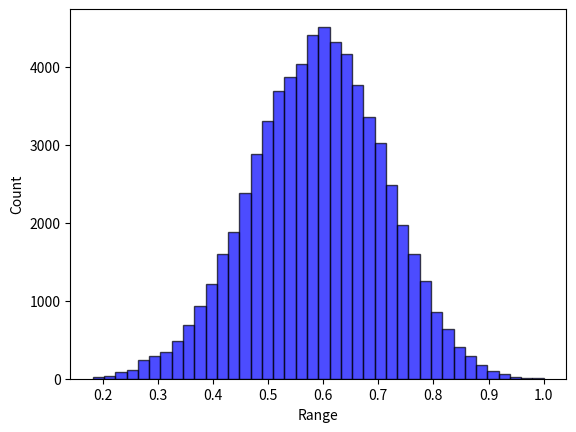

Recreate this plot in Python.
# -*- coding: utf-8 -*-
import random
from collections import defaultdict
from itertools import product
import numpy as np


class Landscape:

    def __init__(self, N, state_num=4):
        self.N = N
        self.K = None
        self.k = None
        self.IM_type = None
        self.state_num = state_num
        self.IM, self.dependency_map = np.eye(self.N), [[]]*self.N  # [[]] & {int:[]}
        self.FC = None
        self.cache = {}  # state string to overall fitness: state_num ^ N: [1]
        # self.contribution_cache = {}  # the original 1D fitness list before averaging: state_num ^ N: [N]
        self.cog_cache = {}  # for coordination where agents have some unknown element that might be changed by teammates
        self.fitness_to_rank_dict = None  # using the rank information to measure the potential performance of GST
        self.state_to_rank_dict = {}
        self.potential_cache = {}  # cache the potential of the position

    def describe(self):
        print("*********LandScape information********* ")
        print("LandScape shape of (N={0}, K={1}, k={2}, state number={3})".format(self.N, self.K, self.k, self.state_num))
        print("Influential matrix type: ", self.IM_type)
        print("Influential matrix: \n", self.IM)
        print("Influential dependency map: ", self.dependency_map)
        print("********************************")

    def help(self):
        valid_type = ["None", "Traditional Directed", "Diagonal Mutual", "Random Mutual", "Factor Directed", "Influential Directed", "Random Directed"]
        print("Supported IM_type: ", valid_type)

    def type(self, IM_type="None", K=0, k=0, factor_num=0, influential_num=0):
        """
        Characterize the influential matrix
        :param IM_type: "random", "dependent",
        :param K: mutual excitation dependency (undirected links)
        :param k: single-way dependency (directed links); k=2K for mutual dependency
        :return: the influential matrix (self.IM); and the dependency rule (self.IM_dict)
        """
        if K * k != 0:
            raise ValueError("K is for mutual/undirected excitation dependency (i.e., Traditional Mutual & Diagonal Mutual), "
                             "while k is for a new design regarding the total number of links, "
                             "a directed dependency (i.e., Influential Directed & Random Directed)."
                             "These two parameter cannot co-exist")
        if (K > self.N) or (k > self.N*self.N):
            raise ValueError("K or k is too large than the size of N")
        valid_IM_type = ["None", "Traditional Directed", "Diagonal Mutual", "Random Mutual", "Factor Directed", "Influential Directed", "Random Directed"]
        if IM_type not in valid_IM_type:
            raise ValueError("Only support {0}".format(valid_IM_type))
        if (IM_type in ["Traditional Directed", "Diagonal Mutual", "Random Mutual"]):
            if k != 0:
                raise ValueError("k ({0}) is for directed or single-way dependency, rather than {1}".format(k, IM_type))
        if (IM_type in ["Influential Directed", "Random Directed", "Factor Directed"]):
            if k == 0:
                raise ValueError("Mismatch between k={0} and IM_type={1}".format(k, IM_type))
            if K != 0:
                raise ValueError("K ({0}) is for undirected or double-way dependency, "
                                 "or fixed number for each row/column,"
                                 " rather than {1}".format(K, IM_type))
        if (IM_type == 'Factor Directed') & (influential_num != 0):
            raise ValueError("Factor Directed: influential_num != 0")
        if (IM_type == 'Influential Directed') & (factor_num != 0):
            raise ValueError("Influential Directed cannot have factor_num != 0")
        if (IM_type == "None") & (K+k != 0):
            raise ValueError("Need a IM type. Current (default) IM type ({0}) mismatch with K ({1}) = 0 and k ({2}) = 0".format(IM_type,K,k))

        self.IM_type = IM_type
        self.K = K
        self.k = k
        if K == 0:
            self.IM = np.eye(self.N)
        else:
            if self.IM_type == "Traditional Directed":
                # each row has a fixed number of dependency (i.e., K)
                for i in range(self.N):
                    probs = [1 / (self.N - 1)] * i + [0] + [1 / (self.N - 1)] * (self.N - 1 - i)
                    if self.K < self.N:
                        ids = np.random.choice(self.N, self.K, p=probs, replace=False)
                        for index in ids:
                            self.IM[i][index] = 1
                    else:  # full dependency
                        for index in range(self.N):
                            self.IM[i][index] = 1
            elif self.IM_type == "Diagonal Mutual":
                pass
            elif self.IM_type == "Random Mutual":
                # select some dependencies, and such dependencies will be mutual.
                pass

        if k != 0:
            if self.IM_type == "Random Directed":
                cells = [i * self.N + j for i in range(self.N) for j in range(self.N) if i != j]
                choices = np.random.choice(cells, self.k, replace=False).tolist()
                for each in choices:
                    self.IM[each // self.N][each % self.N] = 1
            elif self.IM_type == "Factor Directed":  # columns as factor-> some key columns are more dependent to others
                if factor_num == 0:
                    factor_num = self.k // self.N
                factor_columns = np.random.choice(self.N, factor_num, replace=False).tolist()
                for cur_i in range(self.N):
                    for cur_j in range(self.N):
                        if (cur_j in factor_columns) & (k > 0):
                            self.IM[cur_i][cur_j] = 1
                            k -= 1
                if k > 0:
                    zero_positions = np.argwhere(self.IM == 0)
                    fill_with_one_positions = np.random.choice(len(zero_positions), k, replace=False)
                    fill_with_one_positions = [zero_positions[i] for i in fill_with_one_positions]
                    for indexs in fill_with_one_positions:
                        self.IM[indexs[0]][indexs[1]] = 1

            elif self.IM_type == "Influential Directed":  # rows as influential -> some key rows depend more on others
                if influential_num == 0:
                    influential_num = self.k // self.N
                influential_rows = np.random.choice(self.N, influential_num, replace=False).tolist()
                for cur_i in range(self.N):
                    for cur_j in range(self.N):
                        if (cur_i in influential_rows) & (k > 0):
                            self.IM[cur_i][cur_j] = 1
                            k -= 1
                if k > 0:
                    zero_positions = np.argwhere(self.IM == 0)
                    fill_with_one_positions = np.random.choice(len(zero_positions), k, replace=False)
                    fill_with_one_positions = [zero_positions[i] for i in fill_with_one_positions]
                    for indexs in fill_with_one_positions:
                        self.IM[indexs[0]][indexs[1]] = 1

        for i in range(self.N):
            temp = []
            for j in range(self.N):
                if (i != j) & (self.IM[i][j] == 1):
                    temp.append(j)
            self.dependency_map[i] = temp

    def create_fitness_config(self,):
        FC = defaultdict(dict)
        for row in range(len(self.IM)):
            k = int(sum(self.IM[row]))
            for column in range(pow(self.state_num, k)):
                FC[row][column] = np.random.uniform(0, 1)
        self.FC = FC

    def calculate_fitness(self, state):
        res = []
        for i in range(len(state)):
            dependency = self.dependency_map[i]
            bin_index = "".join([str(state[j]) for j in dependency])
            bin_index = str(state[i]) + bin_index
            index = int(bin_index, self.state_num)
            res.append(self.FC[i][index])
        return np.mean(res)

    def store_cache(self,):
        all_states = [state for state in product(range(self.state_num), repeat=self.N)]
        for state in all_states:
            bits = ''.join([str(bit) for bit in state])
            self.cache[bits] = self.calculate_fitness(state)

    def creat_fitness_rank_dict(self,):
        """
        Sort the cache fitness value and corresponding rank
        To get another performance indicator regarding the reaching rate of relatively high fitness (e.g., the top 10 %)
        """
        value_list = sorted(list(self.cache.values()), key=lambda x: -x)
        fitness_to_rank_dict = {}
        state_to_rank_dict = {}
        for index, value in enumerate(value_list):
            fitness_to_rank_dict[value] = index+1
        for state, fitness in self.cache.items():
            state_to_rank_dict[state] = fitness_to_rank_dict[fitness]
        self.state_to_rank_dict = state_to_rank_dict
        self.fitness_to_rank_dict = fitness_to_rank_dict

    def initialize(self, norm=True):
        """
        Cache the fitness value
        :param norm: normalization
        :return: fitness cache
        """
        self.create_fitness_config()
        self.store_cache()
        # normalization
        if norm:
            max_normalizor = max(self.cache.values())
            min_normalizor = min(self.cache.values())
            for k in self.cache.keys():
                # self.cache[k] = (self.cache[k] - max_normalizor) / (max_normalizor - min_normalizor)
                self.cache[k] = self.cache[k] / max_normalizor
        self.creat_fitness_rank_dict()

    def query_fitness(self, state):
        """
        Query the accurate fitness from the landscape cache for *intact* decision string
        *intact* means there only [0,1,2,3] without any ["A", "B", "*"] masking.
        """
        bits = "".join([str(state[i]) for i in range(len(state))])
        return self.cache[bits]

    def query_cog_fitness(self, cog_state=None):
        """
        Query the cognitive (average) fitness given a cognitive state
                For S domain, there is only one alternative, so it follows the default search
                For G domain, there is an alternative pool, so it takes the average of fitness across alternative states.
        :param cog_state: the cognitive state
        :return: the average across the alternative pool.
        """
        cog_state_string = ''.join([str(i) for i in cog_state])
        if cog_state_string in self.cog_cache.keys():
            return self.cog_cache[cog_state_string]
        alternatives = self.cog_state_alternatives(cog_state=cog_state)
        fitness_pool = [self.query_fitness(each) for each in alternatives]
        cog_fitness = sum(fitness_pool) / len(alternatives)
        self.cog_cache[cog_state_string] = cog_fitness
        return cog_fitness

    def query_potential_performance(self, cog_state=None, top=1):
        """
        Query the potential (max be default) given a cognitive position
        :param cog_state: the cognitive state list
        :param top: take the maximum by default
        :return: the potential fitness, measured by the rank
         (e.g., 1 refers to this position have a potential to reach the global maximum)
        """
        cog_state_string = ''.join([str(i) for i in cog_state])
        if cog_state_string in self.potential_cache.keys():
            return self.potential_cache[cog_state_string]
        alternatives = self.cog_state_alternatives(cog_state=cog_state)
        fitness_pool = [self.query_fitness(each) for each in alternatives]
        position_potential = sorted(fitness_pool)[-top]
        position_potential_rank = self.fitness_to_rank_dict[position_potential]
        self.potential_cache[cog_state_string] = position_potential_rank
        return position_potential_rank

    def cog_state_alternatives(self, cog_state=None):
        alternative_pool = []
        for bit in cog_state:
            if bit in ["0", "1", "2", "3"]:
                alternative_pool.append(bit)
            elif bit == "A":
                alternative_pool.append(["0", "1"])
            elif bit == "B":
                alternative_pool.append(["2", "3"])
            elif bit == "*":
                alternative_pool.append(["0", "1", "2", "3"])
            else:
                raise ValueError("Unsupported bit value: ", bit)
        if self.state_num != 4:
            raise ValueError("Only support state_num = 4")
        return [i for i in product(*alternative_pool)]

    def generate_divergence_pool(self, divergence=None):
        """
        Randomly select one seed state, and form the pool around a given divergence being away from the seed
        For example
        1) random seed: 1 1 1 1 1 1 (N=6)
        2) 1 bit divergence: C_6^1 * 3 = 18 alternatives
        3) 2 bits divergence: C_6^2 * 3^2 = 15 * 9 = 135 alternatives
        4) In order to make the pool length the same across divergence, limit it into 18
        :param divergence: change how many bits to shape the pool
        :return:a list of pool
        """
        state_pool = []
        seed_state = np.random.choice(range(self.state_num), self.N).tolist()
        seed_state = [str(i) for i in seed_state]  # state format: string
        # print("seed_state: ", seed_state)
        if divergence == 1:
            for index in range(self.N):
                alternative_state = seed_state.copy()
                freedom_space = ["0", "1", "2", "3"]
                freedom_space.remove(seed_state[index])
                for bit in freedom_space:
                    alternative_state[index] = bit
                    state_pool.append(alternative_state.copy())
            return state_pool
        while True:
            index_for_change = np.random.choice(range(self.N), divergence, replace=False)
            alternative_state = seed_state.copy()
            for index in index_for_change:
                freedom_space = ["0", "1", "2", "3"]
                freedom_space.remove(seed_state[index])
                alternative_state[index] = freedom_space[np.random.choice(range(3))]
            if alternative_state not in state_pool:
                state_pool.append(alternative_state.copy())
            if len(state_pool) >= 18:
                break
        return state_pool

    def generate_quality_pool(self, quality_percentage=None):
        """
        Form the pool around a given quality percentage (e.g., 50% - 60%)
        :param quality:
        :return:
        """
        alternative_state_pool = []
        reference = quality_percentage * (self.N ** self.state_num)
        for state, rank in self.state_to_rank_dict.items():
            if abs(rank - reference) / (self.N ** self.state_num) <= 0.05:
                alternative_state_pool.append(state)
        result = np.random.choice(alternative_state_pool, 18, replace=False)  #this is a string state: "33300201", instead of list
        result = [list(each) for each in result]
        return result


if __name__ == '__main__':
    # Test Example
    landscape = Landscape(N=8, state_num=4)
    # landscape.help() # just record some key hints
    # landscape.type(IM_type="Influential Directed", k=20, influential_num=2)
    # landscape.type(IM_type="Factor Directed", k=20, factor_num=2)
    landscape.type(IM_type="Traditional Directed", K=2)
    landscape.initialize()
    landscape.describe()
    # cog_state = ['*', 'B', '1', '1', 'A', '3', 'A', '2']
    # a = landscape.query_cog_fitness(cog_state)
    # print(a)
    # cog_state = ['1', '1', '1', '1', '1', '3', '1', '2']
    # b = landscape.cog_state_alternatives(cog_state=cog_state)
    # print(b)

    # Test the divergence generation
    # state_pool = landscape.generate_divergence_pool(divergence=2)
    # print(state_pool)
    # print(len(state_pool))

    # Test the quality generation
    # state_pool = landscape.generate_quality_pool(quality_percentage=0.5)
    # for state in state_pool:
    #     print(state, landscape.cache[state], landscape.fitness_to_rank_dict[landscape.cache[state]])

    # Test the overlap calculation using IM
    expertise_domain = [0, 1, 2, 3]
    # row_overlap = 0
    # for row in range(len(landscape.IM)):
    #     k = int(sum(landscape.IM[row]))
    #     if row in expertise_domain:
    #         row_overlap += k*4
    # print("row_overlap: ", row_overlap)


    column_overlap = 0
    for column in range(len(landscape.IM)):
        k = int(sum(landscape.IM[:, column]))
        print(landscape.IM[:, column])
        if column in expertise_domain:
            column_overlap += k*4
            print(k*4)
    print("column_overlap: ", column_overlap)

    # print(state_pool)
    # print(len(state_pool))
    import matplotlib.pyplot as plt
    data = landscape.cache.values()
    plt.hist(data, bins=40, facecolor="blue", edgecolor="black", alpha=0.7)
    plt.xlabel("Range")
    plt.ylabel("Count")
    plt.show()